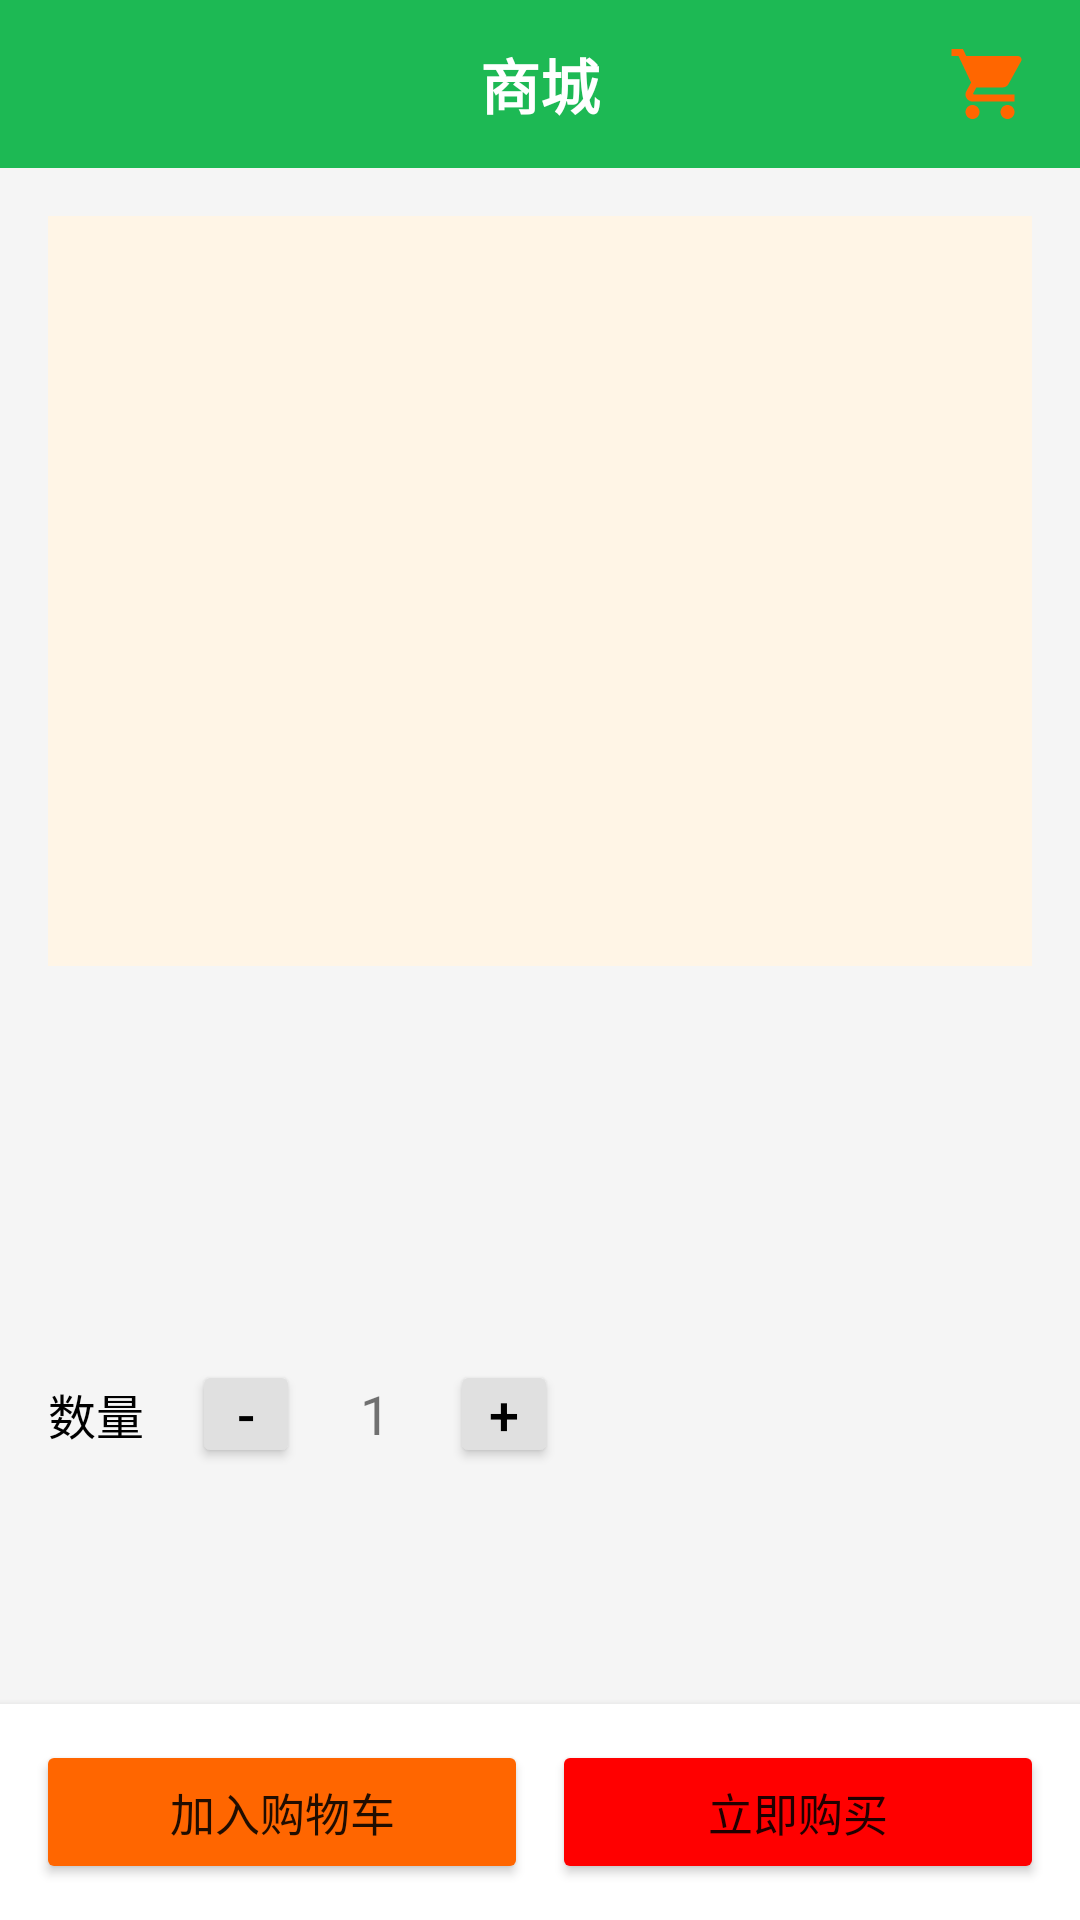

Reconstruct the res/layout file that produces this screen, plus the resources it refers to.
<!-- AndroidManifest.xml: application theme Theme.LoginApp -->
<!-- res/layout/activity_product_detail.xml -->
<?xml version="1.0" encoding="utf-8"?>
<LinearLayout xmlns:android="http://schemas.android.com/apk/res/android"
    android:layout_width="match_parent"
    android:layout_height="match_parent"
    android:orientation="vertical"
    android:background="#F5F5F5">

    
    <include
        android:id="@+id/title_bar_include"
        layout="@layout/title_shopping"/>

    <ScrollView
        android:layout_width="match_parent"
        android:layout_height="0dp"
        android:layout_weight="1">

        <LinearLayout
            android:layout_width="match_parent"
            android:layout_height="wrap_content"
            android:orientation="vertical"
            android:padding="16dp">

            <ImageView
                android:id="@+id/iv_detail_image"
                android:layout_width="match_parent"
                android:layout_height="250dp"
                android:scaleType="centerInside"
                android:background="#FFF5E6"
                android:contentDescription="商品大图"/>

            <TextView
                android:id="@+id/tv_detail_name"
                android:layout_width="match_parent"
                android:layout_height="wrap_content"
                android:textSize="20sp"
                android:textStyle="bold"
                android:textColor="@color/black"
                android:layout_marginTop="16dp"/>

            <TextView
                android:id="@+id/tv_detail_price"
                android:layout_width="wrap_content"
                android:layout_height="wrap_content"
                android:textSize="22sp"
                android:textColor="#FF0000"
                android:textStyle="bold"
                android:layout_marginTop="8dp"/>

            <TextView
                android:id="@+id/tv_detail_desc"
                android:layout_width="match_parent"
                android:layout_height="wrap_content"
                android:textSize="14sp"
                android:textColor="@color/gray"
                android:layout_marginTop="12dp"
                android:lineSpacingExtra="4dp"/>

            
            <LinearLayout
                android:layout_width="match_parent"
                android:layout_height="wrap_content"
                android:orientation="horizontal"
                android:gravity="center_vertical"
                android:layout_marginTop="20dp">

                <TextView
                    android:layout_width="wrap_content"
                    android:layout_height="wrap_content"
                    android:text="数量"
                    android:textSize="16sp"
                    android:textColor="@color/black"/>

                <Button
                    android:id="@+id/btn_minus"
                    android:layout_width="36dp"
                    android:layout_height="36dp"
                    android:text="-"
                    android:textSize="18sp"
                    android:padding="0dp"
                    android:backgroundTint="#E0E0E0"
                    android:textColor="@color/black"
                    android:layout_marginStart="16dp"/>

                <TextView
                    android:id="@+id/tv_qty"
                    android:layout_width="50dp"
                    android:layout_height="wrap_content"
                    android:text="1"
                    android:textSize="18sp"
                    android:gravity="center"/>

                <Button
                    android:id="@+id/btn_plus"
                    android:layout_width="36dp"
                    android:layout_height="36dp"
                    android:text="+"
                    android:textSize="18sp"
                    android:padding="0dp"
                    android:backgroundTint="#E0E0E0"
                    android:textColor="@color/black"/>
            </LinearLayout>
        </LinearLayout>
    </ScrollView>

    
    <LinearLayout
        android:layout_width="match_parent"
        android:layout_height="wrap_content"
        android:orientation="horizontal"
        android:background="@color/white"
        android:padding="12dp"
        android:elevation="4dp">

        <Button
            android:id="@+id/btn_add_cart"
            android:layout_width="0dp"
            android:layout_height="48dp"
            android:layout_weight="1"
            android:text="加入购物车"
            android:textSize="15sp"
            android:backgroundTint="#FF6600"
            android:layout_marginEnd="8dp"/>

        <Button
            android:id="@+id/btn_buy_now"
            android:layout_width="0dp"
            android:layout_height="48dp"
            android:layout_weight="1"
            android:text="立即购买"
            android:textSize="15sp"
            android:backgroundTint="#FF0000"/>
    </LinearLayout>

</LinearLayout>
<!-- res/layout/title_shopping.xml (included above) -->
<?xml version="1.0" encoding="utf-8"?>
<RelativeLayout xmlns:android="http://schemas.android.com/apk/res/android"
    android:layout_width="match_parent"
    android:layout_height="56dp"
    android:background="@color/primary"
    android:paddingStart="12dp"
    android:paddingEnd="12dp">

    
    <ImageView
        android:id="@+id/iv_back"
        android:layout_width="28dp"
        android:layout_height="28dp"
        android:src="@android:drawable/ic_menu_revert"
        android:layout_centerVertical="true"
        android:contentDescription="返回"
        android:visibility="gone"/>

    
    <TextView
        android:id="@+id/tv_title_bar"
        android:layout_width="wrap_content"
        android:layout_height="wrap_content"
        android:text="商城"
        android:textColor="@color/white"
        android:textSize="20sp"
        android:textStyle="bold"
        android:layout_centerInParent="true"/>

    
    <LinearLayout
        android:id="@+id/btn_title_cart"
        android:layout_width="wrap_content"
        android:layout_height="wrap_content"
        android:layout_alignParentEnd="true"
        android:layout_centerVertical="true"
        android:orientation="horizontal"
        android:clickable="true"
        android:focusable="true"
        android:background="?attr/selectableItemBackgroundBorderless"
        android:padding="4dp">

        
        <ImageView
            android:id="@+id/iv_cart_icon"
            android:layout_width="28dp"
            android:layout_height="28dp"
            android:src="@drawable/ic_cart"
            android:contentDescription="购物车"/>

        
        <TextView
            android:id="@+id/tv_cart_badge"
            android:layout_width="18dp"
            android:layout_height="18dp"
            android:background="@drawable/badge_bg"
            android:textColor="@color/white"
            android:textSize="10sp"
            android:gravity="center"
            android:visibility="gone"/>
    </LinearLayout>

</RelativeLayout>
<!-- resources referenced by this layout -->
<resources>
  <color name="black">#000000</color>
  <color name="gray">#666666</color>
  <color name="primary">#1DB954</color>
  <color name="white">#FFFFFF</color>
  <!-- drawable badge_bg (drawable) -->
  <?xml version="1.0" encoding="utf-8"?>
  <shape xmlns:android="http://schemas.android.com/apk/res/android"
      android:shape="oval">
      <solid android:color="#FF0000"/>
      <size android:width="18dp" android:height="18dp"/>
  </shape>
  <!-- drawable ic_cart (drawable) -->
  <?xml version="1.0" encoding="utf-8"?>
  <vector xmlns:android="http://schemas.android.com/apk/res/android"
      android:width="24dp"
      android:height="24dp"
      android:viewportWidth="24"
      android:viewportHeight="24"
      android:tint="#FF6600">
      <path android:fillColor="@android:color/white"
          android:pathData="M7,18c-1.1,0 -1.99,0.9 -1.99,2S5.9,22 7,22s2,-0.9 2,-2 -0.9,-2 -2,-2zM1,2v2h2l3.6,7.59 -1.35,2.45c-0.16,0.28 -0.25,0.61 -0.25,0.96 0,1.1 0.9,2 2,2h12v-2H7.42c-0.14,0 -0.25,-0.11 -0.25,-0.25l0.03,-0.12 0.9,-1.63h7.45c0.75,0 1.41,-0.41 1.75,-1.03l3.58,-6.49c0.08,-0.14 0.12,-0.31 0.12,-0.48 0,-0.55 -0.45,-1 -1,-1H5.21l-0.94,-2H1zm16,16c-1.1,0 -1.99,0.9 -1.99,2s0.89,2 1.99,2 2,-0.9 2,-2 -0.9,-2 -2,-2z"/>
  </vector>
  <style name="Theme.LoginApp" parent="Theme.MaterialComponents.Light.NoActionBar">
          <item name="colorPrimary">@color/primary</item>
          <item name="colorPrimaryDark">@color/primary_dark</item>
      </style>
  <color name="primary_dark">#1ED760</color>
</resources>
